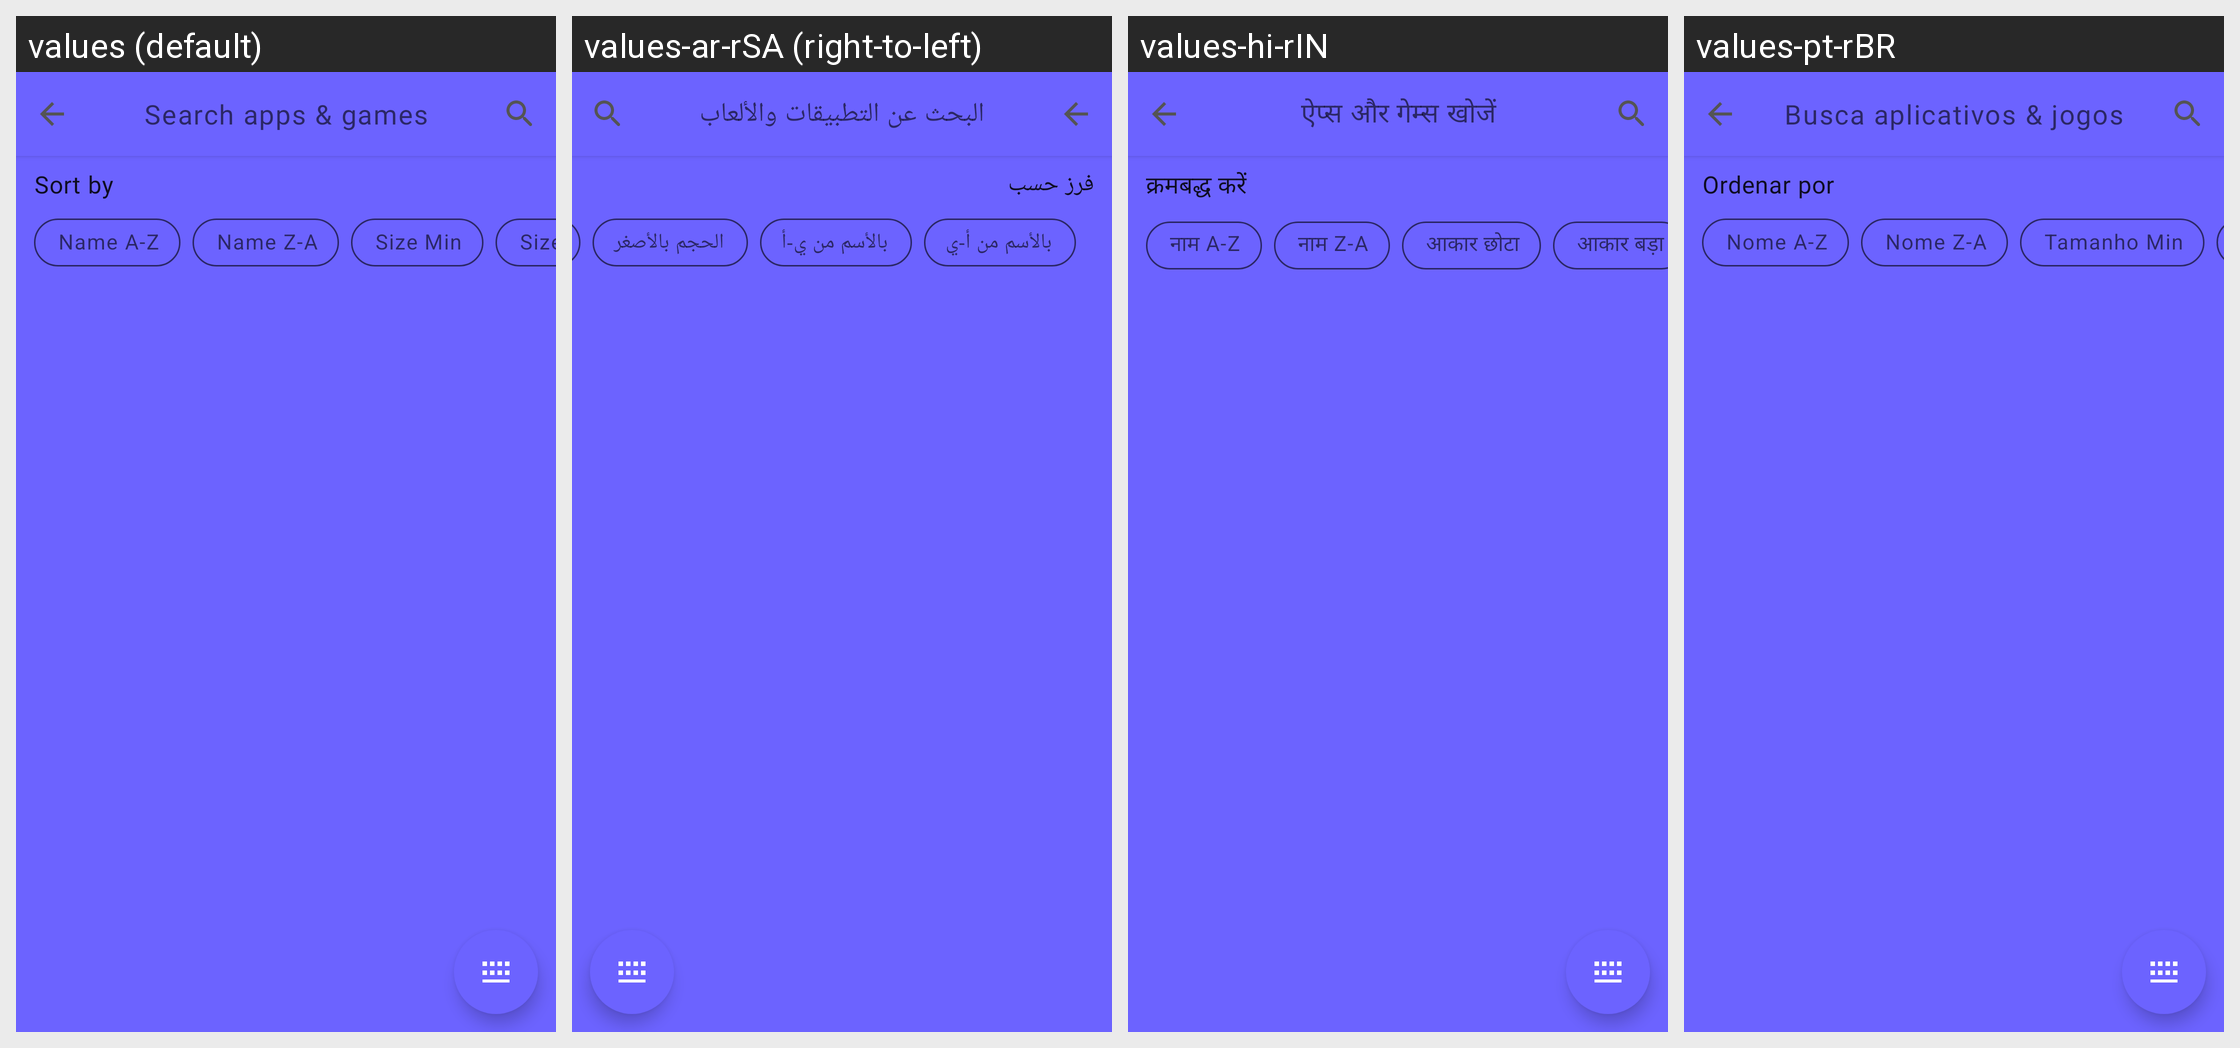

Translations of the strings shown on this Android screen, per locale in the grid:
Android screen res/layout/activity_generic.xml rendered under 4 locales, left to right: values (default), values-ar-rSA (right-to-left), values-hi-rIN, values-pt-rBR. Device: Nexus 5 (rendered at 1080×1920; each locale shown at half size, 540×960, under a caption strip naming it); theme AppTheme.
Other locales in the repository, not shown: values-de-rDE, values-es-rES, values-et-rEE, values-fr-rFR, values-in-rID, values-it-rIT, values-kn-rIN, values-ml-rIN, values-pa-rIN, values-pl-rPL, values-pt-rPT, values-ro-rRO, values-ru-rRU, values-sc-rIT, values-tr-rTR.
Strings drawn on this screen, with the default value and each locale's value (text and hints the layout hard-codes, and strings that could not be matched under every locale, appear in the picture but are not listed):

action_sortBy
  values: Sort by
  values-ar-rSA: فرز حسب
  values-hi-rIN: क्रमबद्ध करें
  values-pt-rBR: Ordenar por

title_search
  values: Search apps & games
  values-ar-rSA: البحث عن التطبيقات والألعاب
  values-hi-rIN: ऐप्स और गेम्स खोजें
  values-pt-rBR: Busca aplicativos & jogos

filter_name_az
  values: Name A-Z
  values-ar-rSA: بالأسم من أ-ي
  values-hi-rIN: नाम A-Z
  values-pt-rBR: Nome A-Z

filter_name_za
  values: Name Z-A
  values-ar-rSA: بالأسم من ي-أ
  values-hi-rIN: नाम Z-A
  values-pt-rBR: Nome Z-A

filter_size_min
  values: Size Min
  values-ar-rSA: الحجم بالأصغر
  values-hi-rIN: आकार छोटा
  values-pt-rBR: Tamanho Min
